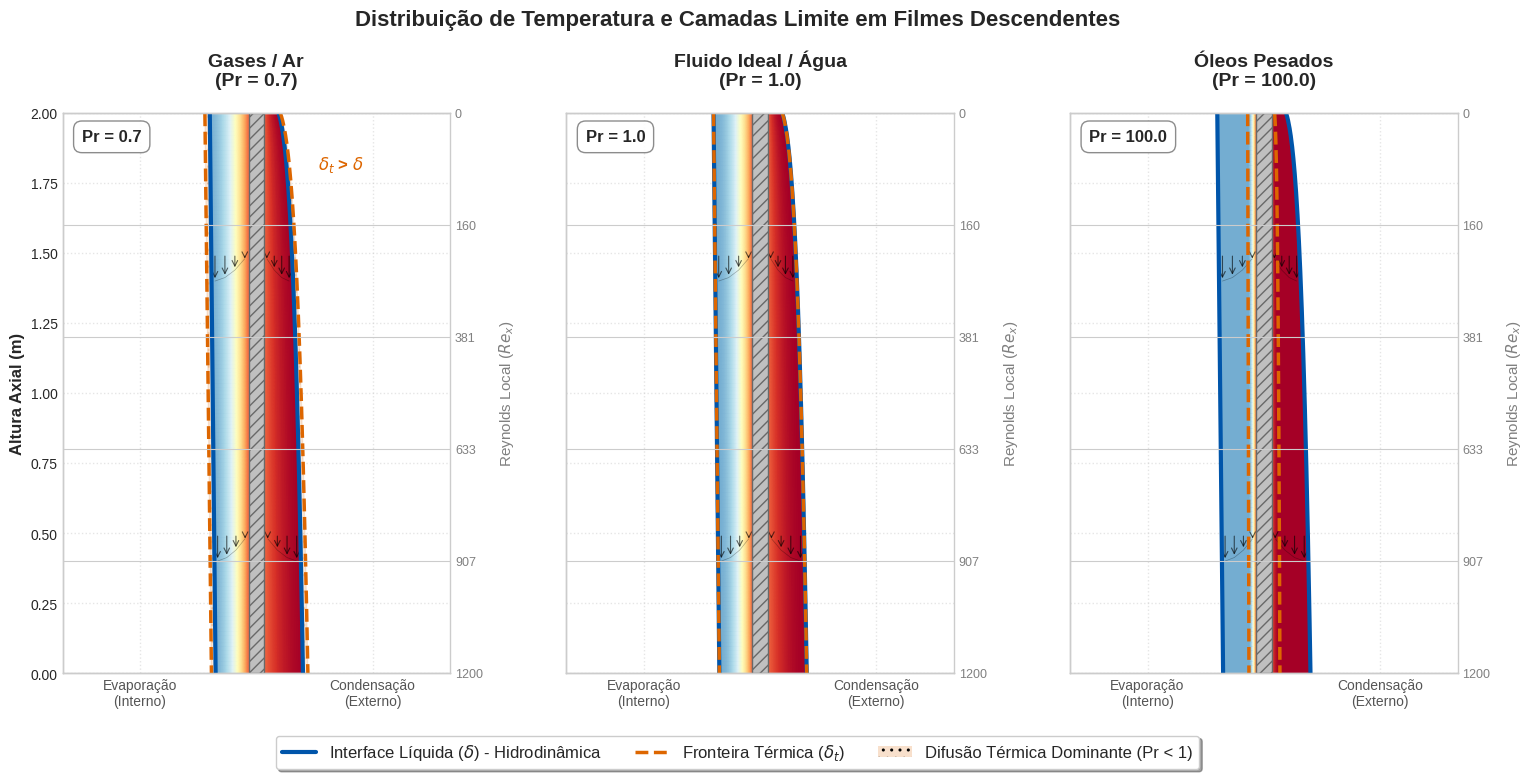

Source code (Python):
# -*- coding: utf-8 -*-
"""
SIMULAÇÃO NUMÉRICA DE TRANSFERÊNCIA DE CALOR E MASSA EM FILMES DESCENDENTES

Assunto: Análise da influência do Número de Prandtl nos perfis de camada limite.
Referência Teórica: Fang, J., Li, K., & Diao, M. (2019). "Establishment of the falling film 
evaporation model and correlation of the overall heat transfer coefficient". 
Royal Society Open Science.

Descrição:
O presente algoritmo modela os perfis de temperatura e velocidade em um tubo de evaporação/condensação.
As equações de transporte (Nusselt para hidrodinâmica e correlações empíricas para térmica) são 
resolvidas para determinar as espessuras das camadas limite (delta e delta_t) e a distribuição
de temperatura bidimensional.
"""

import numpy as np
import matplotlib.pyplot as plt
from matplotlib.patches import Rectangle
from matplotlib.lines import Line2D

# Configuração de estilo gráfico para padrão de publicação
try:
    plt.style.use('seaborn-v0_8-whitegrid')
except OSError:
    plt.style.use('ggplot')

def executar_simulacao_academica():
    # ==========================================================================
    # 1. PARÂMETROS DE ENTRADA (CONDIÇÕES DE CONTORNO E PROPRIEDADES)
    # ==========================================================================
    # Geometria do evaporador (Conforme Tabela 2 - Fang et al., 2019)
    L = 2.0           # Comprimento do tubo [m]
    wall_w = 0.002    # Espessura da parede (aço inoxidável) [m]
    d_i = 0.020       # Diâmetro interno [m]
    
    # Propriedades termofísicas médias (Sistema Etanol-Água)
    k_liq = 0.45      # Condutividade térmica [W/m.K]
    
    # Temperaturas de operação
    T_steam = 390.0   # Vapor saturado (Lado do Casco) [K]
    T_feed = 350.0    # Alimentação líquida (Lado do Tubo) [K]

    # Paleta de cores (Padrão técnico: Azul=Líquido, Laranja=Térmico, Cinza=Sólido)
    COR_INTERFACE = '#0055AA'
    COR_TERMICA = '#DD6600'
    COR_PAREDE = '#C0C0C0'

    # Definição dos casos de estudo baseados na difusividade (Número de Prandtl)
    # Pr = (Difusividade de Momento) / (Difusividade Térmica)
    # ATUALIZAÇÃO: Último caso alterado para Pr = 100 (Óleos muito viscosos)
    cases = [
        {'pr': 0.7,   'title': 'Gases / Ar',           'sub': r'(Pr = 0.7)'},
        {'pr': 1.0,   'title': 'Fluido Ideal / Água', 'sub': r'(Pr = 1.0)'},
        {'pr': 100.0, 'title': 'Óleos Pesados',       'sub': r'(Pr = 100.0)'}
    ]

    # ==========================================================================
    # 2. MODELAGEM MATEMÁTICA (EQUAÇÕES CONSTITUTIVAS)
    # ==========================================================================

    def calc_h_laminar(Re_l, Re_v):
        """
        Cálculo do coeficiente de filme (h_i) para regime laminar.
        Equação 3.14 (Fang et al., 2019): Nu = 62.09 * Re_l^(-0.012) * Re_v^(0.34)
        """
        Nu = 62.09 * (Re_l**-0.01239) * (Re_v**0.3427)
        h = Nu * k_liq / d_i  # h [W/m²K]
        return h

    def get_film_thickness_condensing(y_norm):
        """
        Espessura do filme de condensado (Lado Externo).
        Modelo de Nusselt (Eq. 2.7): Crescimento proporcional a y^(1/4).
        """
        base_scaling = 0.005 # Fator de escala visual
        return base_scaling * (y_norm + 0.02)**0.25

    def get_film_thickness_evaporating(y_norm):
        """
        Espessura do filme de evaporação (Lado Interno).
        Modelo simplificado de redução de espessura por transferência de massa.
        """
        base_scaling = 0.005
        return np.maximum(base_scaling * (1.0 - 0.15 * y_norm), 0)

    def get_thermal_boundary_layer(delta_h, pr):
        """
        Espessura da Camada Limite Térmica (delta_t).
        Correlação de similaridade para escoamento laminar: delta_t ~ delta_h * Pr^(-1/3).
        """
        return delta_h * (pr**(-1.0/3.0))

    def calc_temperature_profile(dist_wall, delta_t, T_wall, T_free):
        """
        Perfil transversal de temperatura T(y).
        Baseado na Figura 6: Gradiente máximo na parede, decaindo quadraticamente.
        """
        if dist_wall > delta_t:
            return T_free 
        
        eta = dist_wall / delta_t
        # Aproximação polinomial para o perfil de temperatura convectivo
        return T_wall + (T_free - T_wall) * (1.0 - (1.0 - eta)**2)

    def draw_velocity_vectors(ax, y_pos, wall_x, thick, side):
        """
        Renderização dos vetores de velocidade (Perfil Parabólico de Poiseuille).
        """
        n_vectors = 4
        scale_factor = 0.10
        eta = np.linspace(0.1, 0.9, n_vectors)
        
        # Perfil u* = 2n - n^2 (Eq. 2.13 simplificada)
        u_profile = 2*eta - eta**2
        
        direction = 1 if side == 'right' else -1
        x_coords = wall_x + (eta * thick * direction)
        
        # Linha de perfil
        ax.plot(x_coords, np.full_like(x_coords, y_pos) - u_profile*scale_factor, 
                color='black', alpha=0.3, lw=0.5)
        
        # Vetores
        for i in range(n_vectors):
            ax.annotate('', 
                        xy=(x_coords[i], y_pos - u_profile[i]*scale_factor), 
                        xytext=(x_coords[i], y_pos),
                        arrowprops=dict(arrowstyle='->', color='black', alpha=0.6, lw=0.8))

    # ==========================================================================
    # 3. ROTINA DE CÁLCULO E GERAÇÃO GRÁFICA
    # ==========================================================================
    
    fig, axes = plt.subplots(1, 3, figsize=(18, 8), sharey=True)
    
    # Malha espacial
    ny, nx = 150, 60
    y_phys = np.linspace(L, 0, ny)       # Coordenada física (m)
    y_norm = np.linspace(0, 1, ny)       # Coordenada normalizada
    w = wall_w / 2                       

    # Parâmetros de referência (Regime Laminar, conforme validação Fig. 12)
    Re_liq_max = 1200   
    Re_vap = 20000      

    for ax, case in zip(axes, cases):
        pr = case['pr']
        
        # Cálculo de h para consistência física
        h_val = calc_h_laminar(Re_liq_max, Re_vap)
        
        # Arrays de armazenamento
        X_ext, Y_ext, T_ext = [], [], []
        X_int, Y_int, T_int = [], [], []
        bounds_ext_h, bounds_ext_t = [], []
        bounds_int_h, bounds_int_t = [], []
        
        # Loop espacial (Iteração ao longo do tubo)
        for i, y in enumerate(y_phys):
            yn = y_norm[i]
            
            # --- Lado Externo ---
            delta_h_ext = get_film_thickness_condensing(yn)
            delta_t_ext = get_thermal_boundary_layer(delta_h_ext, pr)
            
            # --- Lado Interno ---
            delta_h_int = get_film_thickness_evaporating(yn)
            delta_t_int = get_thermal_boundary_layer(delta_h_int, pr)
            
            # Fronteiras
            bounds_ext_h.append(w + delta_h_ext)
            bounds_ext_t.append(w + delta_t_ext)
            bounds_int_h.append(-w - delta_h_int)
            bounds_int_t.append(-w - delta_t_int)
            
            # Campo de Temperatura (Malha 2D)
            x_mesh_ext = np.linspace(w, w + delta_h_ext, nx)
            t_profile_ext = [calc_temperature_profile(x-w, delta_t_ext, T_steam-10, T_steam) for x in x_mesh_ext]
            X_ext.append(x_mesh_ext); Y_ext.append(np.full(nx, y)); T_ext.append(t_profile_ext)
            
            x_mesh_int = np.linspace(-w - delta_h_int, -w, nx)
            t_profile_int = [calc_temperature_profile(-w-x, delta_t_int, T_feed+30, T_feed) for x in x_mesh_int]
            X_int.append(x_mesh_int); Y_int.append(np.full(nx, y)); T_int.append(t_profile_int)

        # --- Plotagem ---

        # Mapa de Calor
        cmap = 'RdYlBu_r'
        ax.pcolormesh(np.array(X_ext), np.array(Y_ext), np.array(T_ext), cmap=cmap, shading='gouraud', vmin=340, vmax=390, alpha=0.9)
        ax.pcolormesh(np.array(X_int), np.array(Y_int), np.array(T_int), cmap=cmap, shading='gouraud', vmin=340, vmax=390, alpha=0.9)
        
        # Parede do Tubo
        ax.add_patch(Rectangle((-w, 0), 2*w, L, facecolor=COR_PAREDE, edgecolor='dimgray', hatch='///', zorder=5))
        
        # Linhas de Interface
        ax.plot(bounds_ext_h, y_phys, color=COR_INTERFACE, lw=3, zorder=10)
        ax.plot(bounds_int_h, y_phys, color=COR_INTERFACE, lw=3, zorder=10)
        
        # Linhas Térmicas
        ax.plot(bounds_ext_t, y_phys, color=COR_TERMICA, linestyle='--', lw=2.5, zorder=11)
        ax.plot(bounds_int_t, y_phys, color=COR_TERMICA, linestyle='--', lw=2.5, zorder=11)
        
        # Indicação de Extrapolação Térmica (Pr < 1)
        if pr < 1.0:
            ax.fill_betweenx(y_phys, bounds_ext_h, bounds_ext_t, color=COR_TERMICA, alpha=0.15, hatch='..', zorder=9)
            ax.fill_betweenx(y_phys, bounds_int_h, bounds_int_t, color=COR_TERMICA, alpha=0.15, hatch='..', zorder=9)
            if ax == axes[0]:
                ax.annotate(r'$\delta_t$ > $\delta$', xy=(0.008, 1.8), color=COR_TERMICA, fontweight='bold', fontsize=12)

        # Vetores de Velocidade
        for ay in [1.5, 0.5]:
            idx = (np.abs(y_phys - ay)).argmin()
            draw_velocity_vectors(ax, ay, w, bounds_ext_h[idx]-w, 'right')
            draw_velocity_vectors(ax, ay, -w, abs(bounds_int_h[idx]-(-w)), 'left')

        # Formatação
        ax.set_title(f"{case['title']}\n{case['sub']}", fontsize=14, fontweight='bold', pad=20)
        ax.set_xlim(-0.025, 0.025)
        ax.set_xticks([-0.015, 0, 0.015])
        ax.set_xticklabels(['Evaporação\n(Interno)', '', 'Condensação\n(Externo)'], fontsize=10, color='#555')
        
        if ax == axes[0]:
            ax.set_ylabel("Altura Axial (m)", fontsize=12, fontweight='bold')
        
        ax.grid(True, linestyle=':', linewidth=1, alpha=0.5)

        # Valor de Prandtl
        ax.text(0.05, 0.95, f"Pr = {pr}", transform=ax.transAxes, 
                fontsize=12, fontweight='bold', 
                bbox=dict(facecolor='white', edgecolor='gray', boxstyle='round,pad=0.5', alpha=0.9), zorder=20)

        # Eixo Secundário: Reynolds Local (Re_x ~ x^1.25)
        ax_re = ax.twinx()
        ax_re.set_ylim(0, L)
        y_ticks_re = np.linspace(L, 0, 6)
        re_vals = [int(Re_liq_max * (((L-y)/L)**1.25)) for y in y_ticks_re]
        
        ax_re.set_yticks(y_ticks_re)
        ax_re.set_yticklabels(re_vals, fontsize=9, color='gray')
        ax_re.set_ylabel(r"Reynolds Local ($Re_x$)", fontsize=11, color='gray', labelpad=10)
        ax_re.spines['right'].set_visible(False)
        ax_re.tick_params(axis='y', colors='gray')

    # Legenda Global
    legend_elements = [
        Line2D([0], [0], color=COR_INTERFACE, lw=3, label=r'Interface Líquida ($\delta$) - Hidrodinâmica'),
        Line2D([0], [0], color=COR_TERMICA, linestyle='--', lw=2.5, label=r'Fronteira Térmica ($\delta_t$)'),
        Rectangle((0,0),1,1, facecolor=COR_TERMICA, alpha=0.2, hatch='..', label='Difusão Térmica Dominante (Pr < 1)')
    ]
    fig.legend(handles=legend_elements, loc='lower center', ncol=3, fontsize=12, 
               bbox_to_anchor=(0.5, 0.02), frameon=True, fancybox=True, shadow=True)

    plt.suptitle("Distribuição de Temperatura e Camadas Limite em Filmes Descendentes", 
                 fontsize=16, fontweight='bold', y=0.98)
    plt.subplots_adjust(top=0.85, bottom=0.15, wspace=0.3)
    
    plt.savefig("simulacao_final_pr100.png", dpi=300, bbox_inches='tight')
    plt.show()

if __name__ == "__main__":
    executar_simulacao_academica()